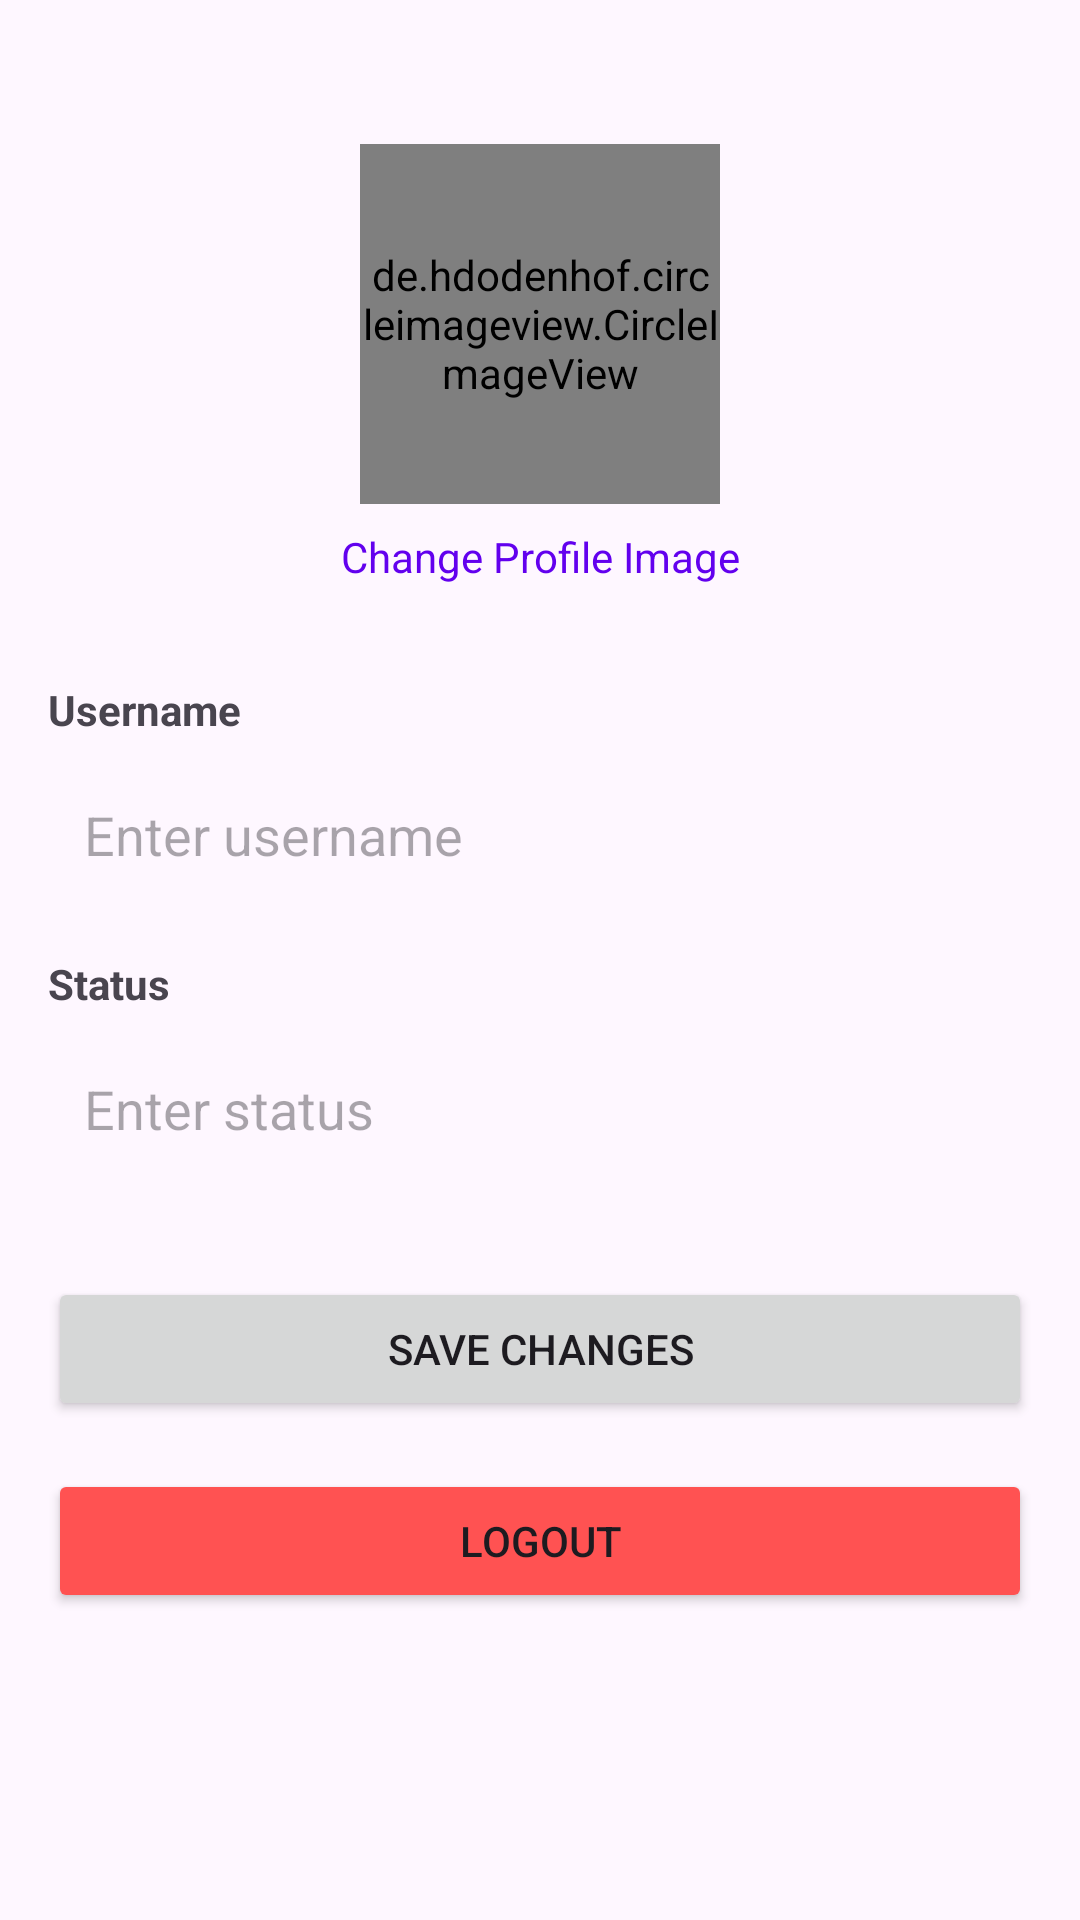

Here is an Android app screen rendered from its layout file. Give the layout XML and the strings, colors and styles it references.
<!-- AndroidManifest.xml: application theme Theme.FinalChatApp -->
<!-- res/layout/fragment_settings.xml -->
<?xml version="1.0" encoding="utf-8"?>
<androidx.constraintlayout.widget.ConstraintLayout xmlns:android="http://schemas.android.com/apk/res/android"
    xmlns:app="http://schemas.android.com/apk/res-auto"
    xmlns:tools="http://schemas.android.com/tools"
    android:layout_width="match_parent"
    android:layout_height="match_parent"
    android:padding="16dp"
    tools:context=".fragments.SettingsFragment">

    <de.hdodenhof.circleimageview.CircleImageView
        android:id="@+id/profile_image"
        android:layout_width="120dp"
        android:layout_height="120dp"
        android:layout_marginTop="32dp"
        android:src="@drawable/default_profile"
        app:layout_constraintEnd_toEndOf="parent"
        app:layout_constraintStart_toStartOf="parent"
        app:layout_constraintTop_toTopOf="parent" />

    <TextView
        android:id="@+id/change_profile_text"
        android:layout_width="wrap_content"
        android:layout_height="wrap_content"
        android:layout_marginTop="8dp"
        android:text="Change Profile Image"
        android:textColor="@color/design_default_color_primary"
        app:layout_constraintEnd_toEndOf="@+id/profile_image"
        app:layout_constraintStart_toStartOf="@+id/profile_image"
        app:layout_constraintTop_toBottomOf="@+id/profile_image" />

    <TextView
        android:id="@+id/username_label"
        android:layout_width="wrap_content"
        android:layout_height="wrap_content"
        android:layout_marginTop="32dp"
        android:text="Username"
        android:textStyle="bold"
        app:layout_constraintStart_toStartOf="parent"
        app:layout_constraintTop_toBottomOf="@+id/change_profile_text" />

    <EditText
        android:id="@+id/username_input"
        android:layout_width="match_parent"
        android:layout_height="wrap_content"
        android:layout_marginTop="8dp"
        android:background="@drawable/edit_text_background"
        android:hint="Enter username"
        android:padding="12dp"
        app:layout_constraintTop_toBottomOf="@+id/username_label" />

    <TextView
        android:id="@+id/status_label"
        android:layout_width="wrap_content"
        android:layout_height="wrap_content"
        android:layout_marginTop="16dp"
        android:text="Status"
        android:textStyle="bold"
        app:layout_constraintStart_toStartOf="parent"
        app:layout_constraintTop_toBottomOf="@+id/username_input" />

    <EditText
        android:id="@+id/status_input"
        android:layout_width="match_parent"
        android:layout_height="wrap_content"
        android:layout_marginTop="8dp"
        android:background="@drawable/edit_text_background"
        android:hint="@string/enter_status"
        android:padding="12dp"
        app:layout_constraintTop_toBottomOf="@+id/status_label" />

    <Button
        android:id="@+id/save_button"
        android:layout_width="match_parent"
        android:layout_height="wrap_content"
        android:layout_marginTop="32dp"
        android:text="Save Changes"
        app:layout_constraintTop_toBottomOf="@+id/status_input" />

    <Button
        android:id="@+id/logout_button"
        android:layout_width="match_parent"
        android:layout_height="wrap_content"
        android:layout_marginTop="16dp"
        android:backgroundTint="#FF5252"
        android:text="Logout"
        app:layout_constraintTop_toBottomOf="@+id/save_button" />

</androidx.constraintlayout.widget.ConstraintLayout>
<!-- resources referenced by this layout -->
<resources>
  <string name="enter_status">Enter status</string>
  <style name="Theme.FinalChatApp" parent="Base.Theme.FinalChatApp" />
  <style name="Base.Theme.FinalChatApp" parent="Theme.Material3.DayNight.NoActionBar">
          
          
      </style>
</resources>
